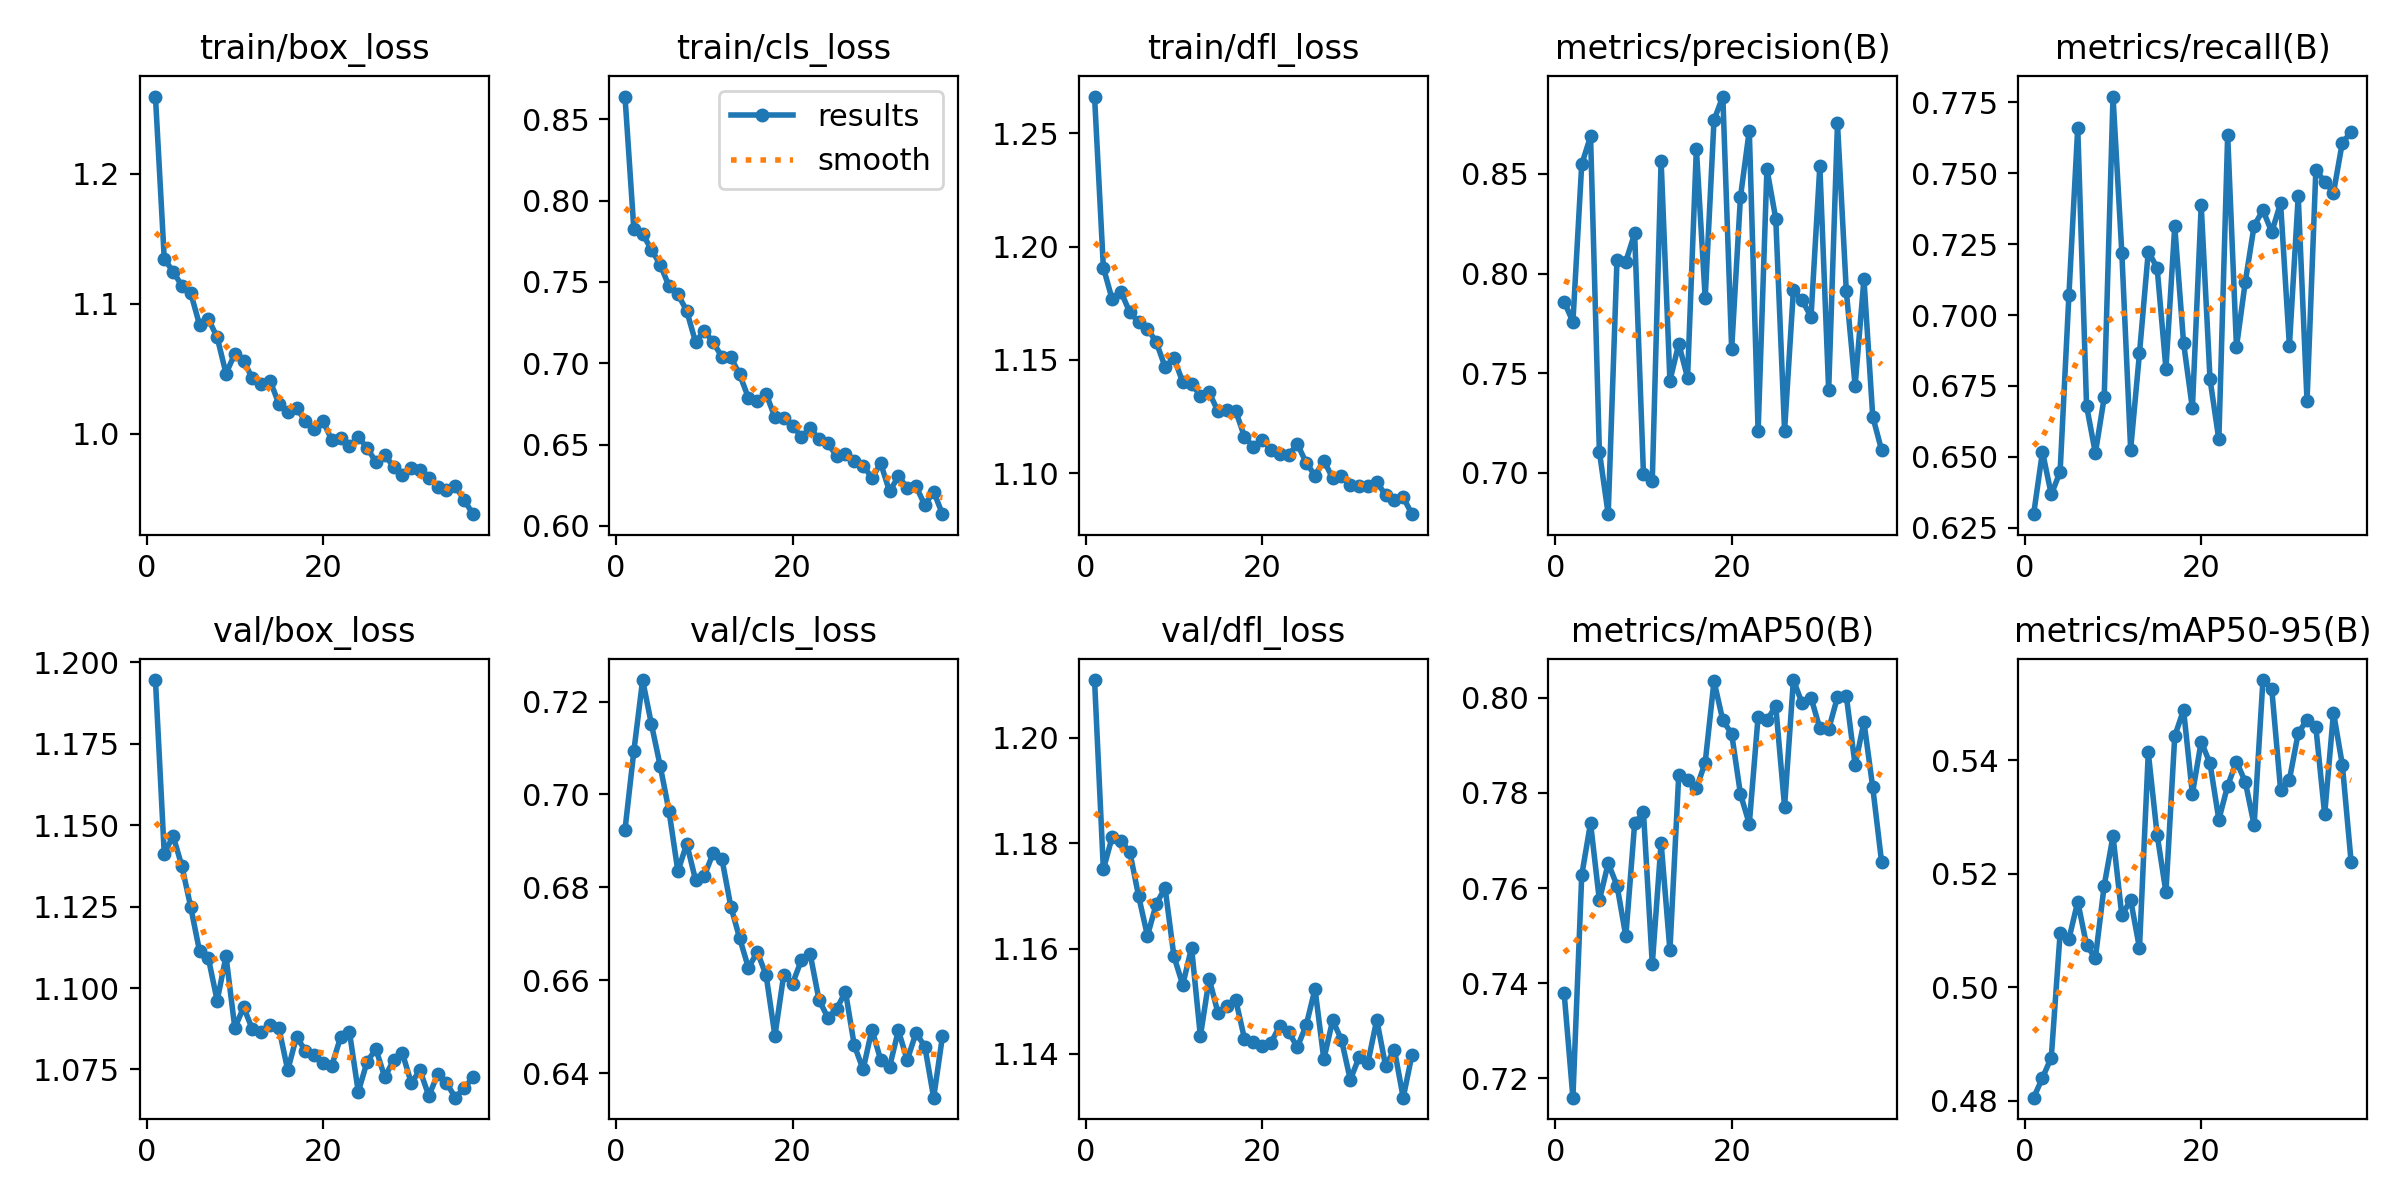

Data behind this chart, as committed beside it:
epoch, time, train/box_loss, train/cls_loss, train/dfl_loss, metrics/precision(B), metrics/recall(B), metrics/mAP50(B), metrics/mAP50-95(B), val/box_loss, val/cls_loss, val/dfl_loss, lr/pg0, lr/pg1, lr/pg2
1, 49.98, 1.26, 0.864, 1.266, 0.786, 0.6298, 0.738, 0.4805, 1.195, 0.6924, 1.211, 0.0004139, 0.0004139, 0.0004139
2, 86.37, 1.135, 0.7827, 1.191, 0.7758, 0.6518, 0.716, 0.484, 1.141, 0.7093, 1.175, 0.0008223, 0.0008223, 0.0008223
3, 122.2, 1.125, 0.7795, 1.177, 0.8549, 0.6367, 0.7627, 0.4876, 1.147, 0.7246, 1.181, 0.001222, 0.001222, 0.001222
4, 157.8, 1.114, 0.7698, 1.18, 0.8688, 0.6447, 0.7737, 0.5095, 1.137, 0.7151, 1.18, 0.001213, 0.001213, 0.001213
5, 193.7, 1.108, 0.7605, 1.171, 0.7108, 0.707, 0.7574, 0.5085, 1.125, 0.7061, 1.178, 0.0012, 0.0012, 0.0012
6, 229.5, 1.084, 0.7473, 1.167, 0.6793, 0.766, 0.7652, 0.5151, 1.111, 0.6963, 1.17, 0.001188, 0.001188, 0.001188
7, 265.5, 1.088, 0.7424, 1.164, 0.807, 0.668, 0.7605, 0.5074, 1.109, 0.6835, 1.162, 0.001176, 0.001176, 0.001176
8, 301.5, 1.074, 0.7322, 1.158, 0.8061, 0.6513, 0.7499, 0.5051, 1.096, 0.6894, 1.169, 0.001163, 0.001163, 0.001163
9, 337.4, 1.046, 0.7131, 1.147, 0.8202, 0.6709, 0.7736, 0.5179, 1.11, 0.6816, 1.172, 0.001151, 0.001151, 0.001151
10, 373.4, 1.062, 0.72, 1.151, 0.6994, 0.777, 0.7759, 0.5266, 1.088, 0.6825, 1.159, 0.001139, 0.001139, 0.001139
11, 409.5, 1.056, 0.7129, 1.14, 0.6961, 0.7219, 0.744, 0.5126, 1.094, 0.6874, 1.153, 0.001126, 0.001126, 0.001126
12, 445.5, 1.043, 0.7038, 1.14, 0.8567, 0.6526, 0.7695, 0.5154, 1.087, 0.686, 1.16, 0.001114, 0.001114, 0.001114
13, 481.6, 1.038, 0.7037, 1.134, 0.7463, 0.6865, 0.7469, 0.5069, 1.086, 0.6759, 1.143, 0.001102, 0.001102, 0.001102
14, 517.6, 1.041, 0.6931, 1.136, 0.7648, 0.7224, 0.7837, 0.5414, 1.089, 0.6691, 1.154, 0.001089, 0.001089, 0.001089
15, 553.6, 1.023, 0.6787, 1.127, 0.7478, 0.7167, 0.7828, 0.5269, 1.088, 0.6627, 1.148, 0.001077, 0.001077, 0.001077
16, 589.6, 1.017, 0.6771, 1.128, 0.8627, 0.6811, 0.7809, 0.5167, 1.075, 0.6661, 1.149, 0.001064, 0.001064, 0.001064
17, 625.6, 1.02, 0.6812, 1.128, 0.7877, 0.7313, 0.7864, 0.5442, 1.085, 0.6611, 1.15, 0.001052, 0.001052, 0.001052
18, 661.8, 1.01, 0.6668, 1.116, 0.8771, 0.6902, 0.8035, 0.5489, 1.081, 0.6481, 1.143, 0.00104, 0.00104, 0.00104
19, 697.8, 1.004, 0.6663, 1.112, 0.8889, 0.6671, 0.7952, 0.5341, 1.08, 0.6612, 1.142, 0.001027, 0.001027, 0.001027
20, 733.9, 1.01, 0.6616, 1.115, 0.7621, 0.7387, 0.7924, 0.5433, 1.077, 0.6593, 1.141, 0.001015, 0.001015, 0.001015
21, 770, 0.9952, 0.6547, 1.11, 0.8385, 0.6773, 0.7797, 0.5394, 1.076, 0.6643, 1.142, 0.001002, 0.001002, 0.001002
22, 806, 0.9968, 0.6604, 1.108, 0.8718, 0.6561, 0.7735, 0.5295, 1.085, 0.6656, 1.145, 0.0009901, 0.0009901, 0.0009901
23, 842.1, 0.9909, 0.6532, 1.108, 0.721, 0.7633, 0.796, 0.5355, 1.086, 0.6558, 1.144, 0.0009778, 0.0009778, 0.0009778
24, 878.2, 0.9976, 0.6507, 1.113, 0.8525, 0.6887, 0.7953, 0.5397, 1.068, 0.652, 1.141, 0.0009654, 0.0009654, 0.0009654
25, 914.2, 0.9893, 0.643, 1.105, 0.8276, 0.7117, 0.7982, 0.5362, 1.077, 0.6539, 1.145, 0.000953, 0.000953, 0.000953
26, 950.3, 0.9784, 0.644, 1.099, 0.7212, 0.7315, 0.7771, 0.5285, 1.081, 0.6575, 1.152, 0.0009406, 0.0009406, 0.0009406
27, 986.2, 0.984, 0.64, 1.106, 0.7916, 0.737, 0.8037, 0.5541, 1.073, 0.646, 1.139, 0.0009283, 0.0009283, 0.0009283
28, 1022, 0.9747, 0.637, 1.098, 0.7866, 0.7292, 0.7988, 0.5525, 1.078, 0.6408, 1.146, 0.0009159, 0.0009159, 0.0009159
29, 1058, 0.9686, 0.6296, 1.099, 0.7784, 0.7395, 0.8, 0.5348, 1.08, 0.6494, 1.143, 0.0009035, 0.0009035, 0.0009035
30, 1094, 0.9735, 0.6384, 1.095, 0.8539, 0.6892, 0.7935, 0.5366, 1.071, 0.6428, 1.135, 0.0008911, 0.0008911, 0.0008911
31, 1131, 0.9721, 0.6212, 1.094, 0.7415, 0.7418, 0.7934, 0.5448, 1.075, 0.6414, 1.139, 0.0008787, 0.0008787, 0.0008787
32, 1167, 0.9661, 0.6304, 1.095, 0.8754, 0.6696, 0.8001, 0.5471, 1.067, 0.6492, 1.138, 0.0008664, 0.0008664, 0.0008664
33, 1203, 0.9592, 0.6235, 1.096, 0.7914, 0.7511, 0.8004, 0.5458, 1.073, 0.6428, 1.146, 0.000854, 0.000854, 0.000854
34, 1239, 0.9567, 0.6243, 1.09, 0.7438, 0.747, 0.7858, 0.5305, 1.071, 0.6487, 1.138, 0.0008416, 0.0008416, 0.0008416
35, 1275, 0.9597, 0.6128, 1.088, 0.7973, 0.7431, 0.7949, 0.5484, 1.066, 0.6457, 1.141, 0.0008293, 0.0008293, 0.0008293
36, 1311, 0.9494, 0.6211, 1.089, 0.7282, 0.7608, 0.7811, 0.5392, 1.069, 0.6347, 1.132, 0.0008169, 0.0008169, 0.0008169
37, 1347, 0.9383, 0.6072, 1.082, 0.7116, 0.7645, 0.7655, 0.5221, 1.073, 0.648, 1.14, 0.0008045, 0.0008045, 0.0008045
